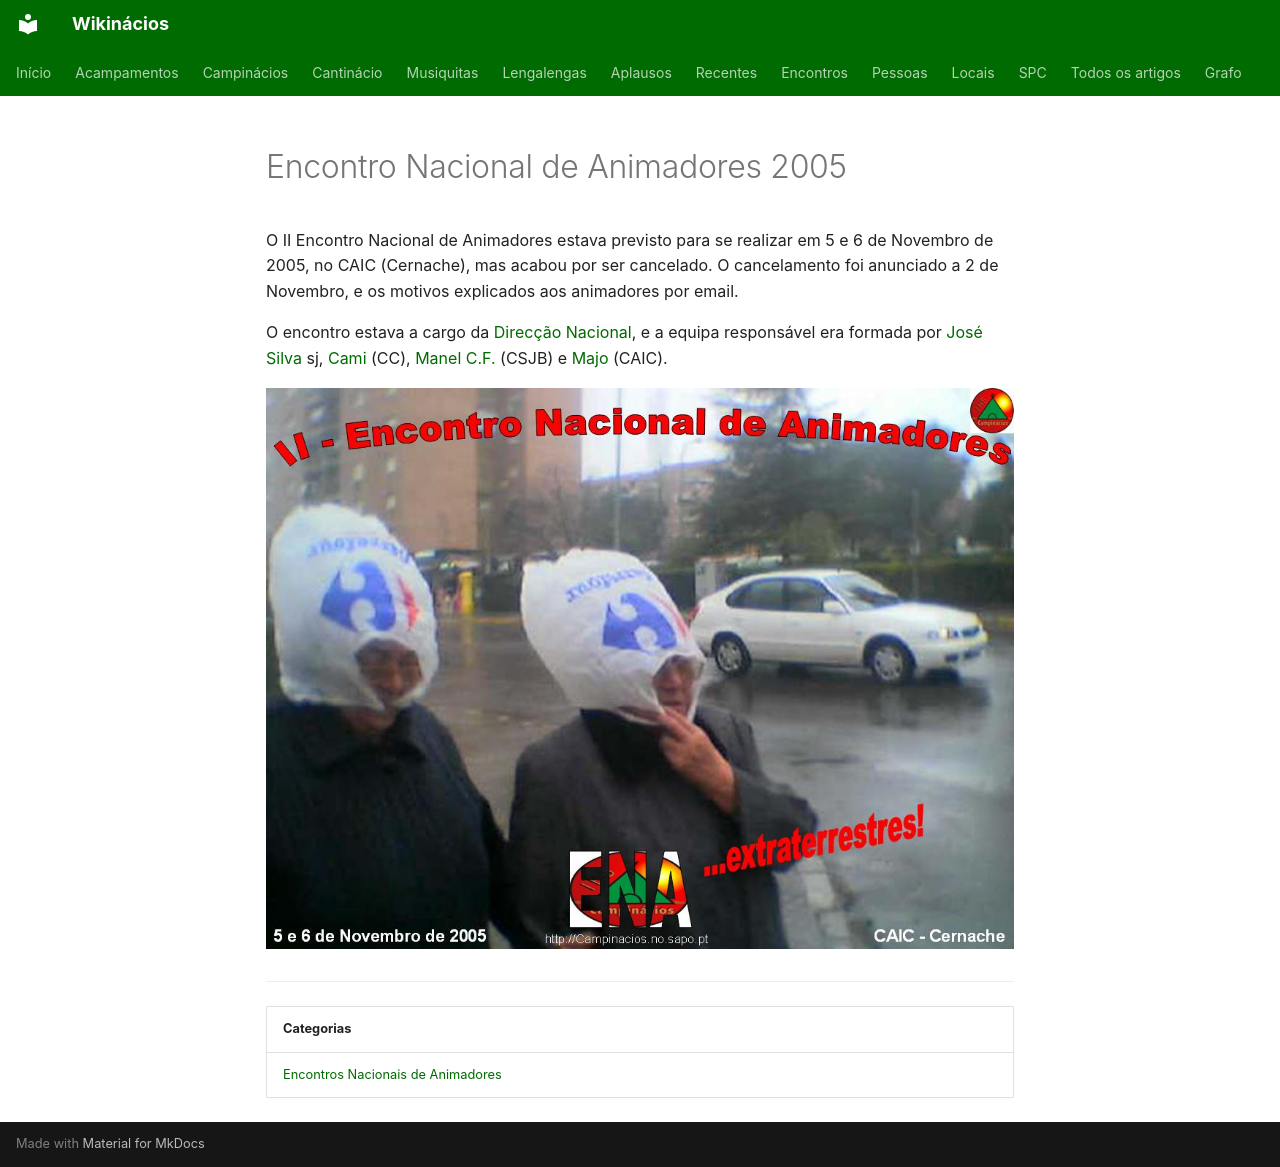

repository: neteinstein/Campinacios · page: Encontros/Encontro Nacional de Animadores 2005.html · generator: mkdocs

# Encontro Nacional de Animadores 2005

O II Encontro Nacional de Animadores estava previsto para se realizar em 5 e 6 de Novembro de 2005, no CAIC (Cernache), mas acabou por ser cancelado. O cancelamento foi anunciado a 2 de Novembro, e os motivos explicados aos animadores por email.

O encontro estava a cargo da [Direcção Nacional](../Categorias/Direc%C3%A7%C3%A3o%20Nacional.md), e a equipa responsável era formada por [José Silva](../Pessoas/J/Jos%C3%A9%20da%20Silva%20Almeida.md) sj, [Cami](../Pessoas/C/Carlos%20Miguel%20Albuquerque.md) (CC), [Manel C.F.](../Pessoas/M/Manuel%20Cordeiro%20Ferreira.md) (CSJB) e [Majo](../Pessoas/M/Maria%20Jo%C3%A3o%20Sim%C3%B5es.md) (CAIC).

[![Cartaz do II Encontro Nacional de Animadores: dois animadores com sacos de plástico na cabeça, a brincar aos extraterrestres, com as datas «5 e 6 de Novembro de 2005» e o local «CAIC - Cernache»](../assets/imagens/Encontro%20Nacional%20de%20Animadores%202005.jpg)](../assets/imagens/Encontro%20Nacional%20de%20Animadores%202005.jpg)

---

| Categorias |
| --- |
| [Encontros Nacionais de Animadores](../Categorias/Encontros%20Nacionais%20de%20Animadores.md) |
